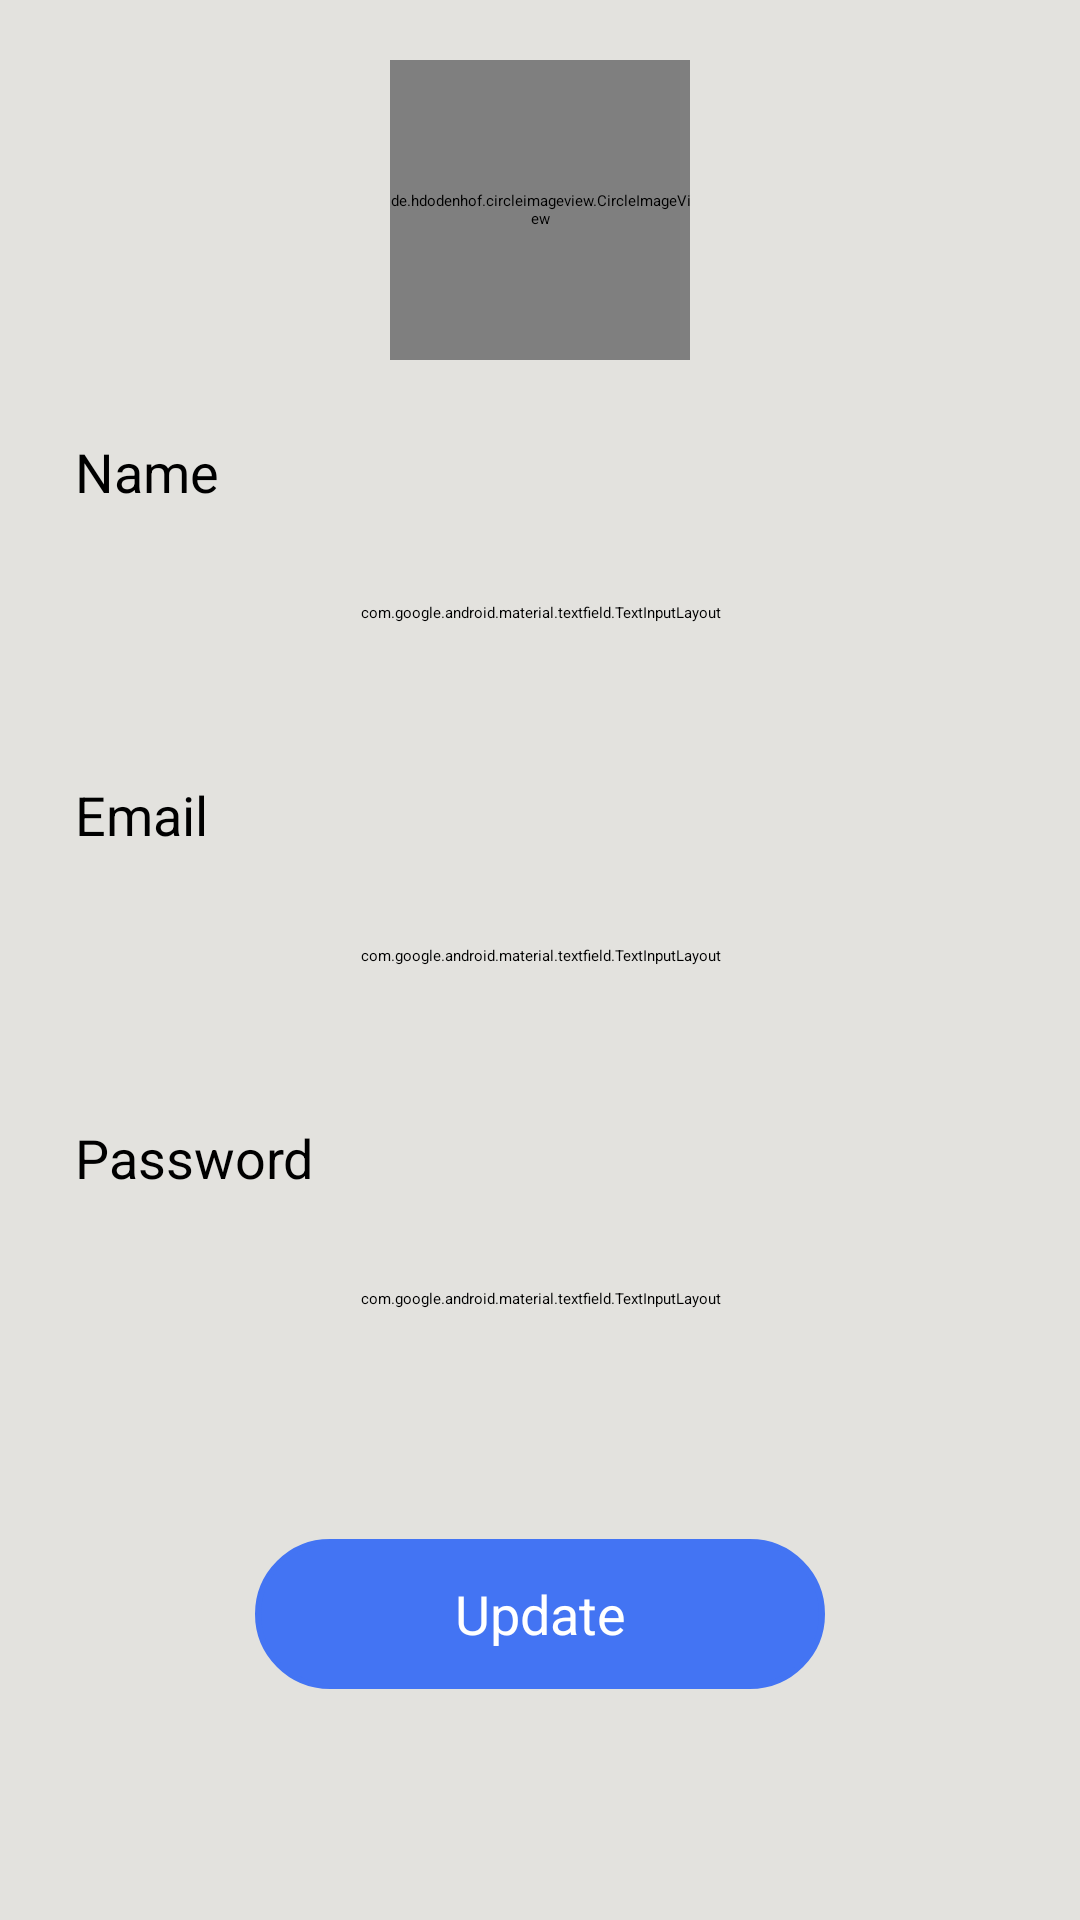

This screen was rendered from an Android layout file. Write that file and the resources it references.
<!-- AndroidManifest.xml: application theme Theme.locus -->
<!-- res/layout/activity_profile_details.xml -->
<?xml version="1.0" encoding="utf-8"?>
<LinearLayout xmlns:android="http://schemas.android.com/apk/res/android"
    xmlns:app="http://schemas.android.com/apk/res-auto"
    xmlns:tools="http://schemas.android.com/tools"
    android:layout_width="match_parent"
    android:layout_height="match_parent"
    android:orientation="vertical"
    android:background="#e3e2de"
    tools:context=".ProfileUpdateActivity">

    <LinearLayout
        android:layout_width="match_parent"
        android:layout_height="wrap_content"
        android:background="#e3e2de"
        android:orientation="horizontal">

        <androidx.appcompat.widget.AppCompatImageButton
            android:id="@+id/backBtnProfileDetails"
            style="@style/Widget.AppCompat.ActionButton"
            android:layout_width="wrap_content"
            android:layout_height="wrap_content"
            android:padding="10dp"
            android:src="@drawable/ic_back"
            app:tint="@color/black" />


    </LinearLayout>

    <de.hdodenhof.circleimageview.CircleImageView
        android:id="@+id/profilePicDetails"
        android:layout_width="100dp"
        android:layout_height="100dp"
        android:layout_gravity="center"
        android:src="@drawable/photo"
        android:transitionName="profileTransition" />

    <TextView
        android:layout_width="match_parent"
        android:layout_height="wrap_content"
        android:text="Name"
        android:gravity="start"
        android:textColor="@color/black"
        android:padding="5dp"
        android:layout_marginTop="20dp"
        android:layout_marginStart="20dp"
        android:layout_marginEnd="20dp"
        android:textSize="18sp"/>
    <com.google.android.material.textfield.TextInputLayout
        android:layout_width="match_parent"
        android:layout_height="60dp"
        android:layout_marginLeft="20dp"
        android:layout_marginRight="20dp"
        android:background="@drawable/bg_edit_text"
        app:boxStrokeWidth="0dp"
        app:boxStrokeWidthFocused="0dp"
        android:backgroundTint="@android:color/transparent"
        >

        <EditText
            android:id="@+id/profileEditName"
            android:layout_width="match_parent"
            android:layout_height="match_parent"
            android:padding="10dp"
            android:background="@drawable/bg_edit_text"
            android:inputType="text"
            />

    </com.google.android.material.textfield.TextInputLayout>




    <TextView
        android:layout_width="match_parent"
        android:layout_height="wrap_content"
        android:text="Email"
        android:gravity="start"
        android:textColor="@color/black"
        android:padding="5dp"
        android:layout_marginTop="20dp"
        android:layout_marginStart="20dp"
        android:layout_marginEnd="20dp"
        android:textSize="18sp"/>
    <com.google.android.material.textfield.TextInputLayout
        android:layout_width="match_parent"
        android:layout_height="60dp"
        android:layout_marginLeft="20dp"
        android:layout_marginRight="20dp"
        android:background="@drawable/bg_edit_text"
        app:boxStrokeWidth="0dp"
        app:boxStrokeWidthFocused="0dp"
        android:backgroundTint="@android:color/transparent"
        >

        <EditText
            android:id="@+id/profileEditEmail"
            android:layout_width="match_parent"
            android:layout_height="match_parent"
            android:padding="10dp"
            android:background="@drawable/bg_edit_text"
            android:inputType="text"
            />

    </com.google.android.material.textfield.TextInputLayout>

    <TextView
        android:layout_width="match_parent"
        android:layout_height="wrap_content"
        android:text="Password"
        android:gravity="start"
        android:textColor="@color/black"
        android:padding="5dp"
        android:layout_marginTop="20dp"
        android:layout_marginStart="20dp"
        android:layout_marginEnd="20dp"
        android:textSize="18sp"/>

    <com.google.android.material.textfield.TextInputLayout
        android:layout_width="match_parent"
        android:layout_height="60dp"
        android:layout_marginLeft="20dp"
        android:layout_marginRight="20dp"
        android:background="@drawable/bg_edit_text"
        app:boxStrokeWidth="0dp"
        app:boxStrokeWidthFocused="0dp"
        android:backgroundTint="@android:color/transparent"
        >

        <EditText
            android:id="@+id/profileEditPassword"
            android:layout_width="match_parent"
            android:layout_height="match_parent"
            android:padding="10dp"
            android:background="@drawable/bg_edit_text"
            android:inputType="text"
            />

    </com.google.android.material.textfield.TextInputLayout>

    <Button
        android:id="@+id/updateUser"
        android:layout_width="190dp"
        android:layout_height="50dp"
        android:background="@drawable/button_radius"
        android:backgroundTint="@color/blue"
        android:gravity="center"
        android:padding="10dp"
        android:layout_gravity="center"
        android:layout_marginTop="50dp"
        android:text="Update"
        android:textAllCaps="false"
        android:textColor="@color/white"
        android:textSize="18sp" />


</LinearLayout>
<!-- resources referenced by this layout -->
<resources>
  <color name="black">#FF000000</color>
  <color name="blue">#4374F3</color>
  <color name="white">#FFFFFFFF</color>
  <!-- drawable bg_edit_text (drawable) -->
  <?xml version="1.0" encoding="utf-8"?>
  <shape xmlns:android="http://schemas.android.com/apk/res/android">
      <corners
          android:radius="10dp"/>
      <stroke
          android:width="2dp"
          android:color="#B1B1B1"/>
      <solid
          android:color="@color/white"/>
  </shape>
  <!-- drawable button_radius (drawable) -->
  <?xml version="1.0" encoding="utf-8"?>
  <shape xmlns:android="http://schemas.android.com/apk/res/android">
      <corners
          android:radius="100dp"/>
      <stroke
          android:width="2dp"
          android:color="#B1B1B1"/>
      <solid
          android:color="@color/white"/>
  </shape>
  <style name="Theme.locus" parent="Theme.MaterialComponents.DayNight.DarkActionBar">
          
          <item name="colorPrimary">@color/purple_200</item>
          <item name="colorPrimaryVariant">@color/purple_700</item>
          <item name="colorOnPrimary">@color/black</item>
          
          <item name="colorSecondary">@color/teal_200</item>
          <item name="colorSecondaryVariant">@color/teal_200</item>
          <item name="colorOnSecondary">@color/black</item>
          
          <item name="android:statusBarColor" tools:targetApi="l">?attr/colorPrimaryVariant</item>
          
  
      </style>
  <color name="purple_200">#f3434e</color>
  <color name="purple_700">#000000</color>
  <color name="teal_200">#FF03DAC5</color>
</resources>
